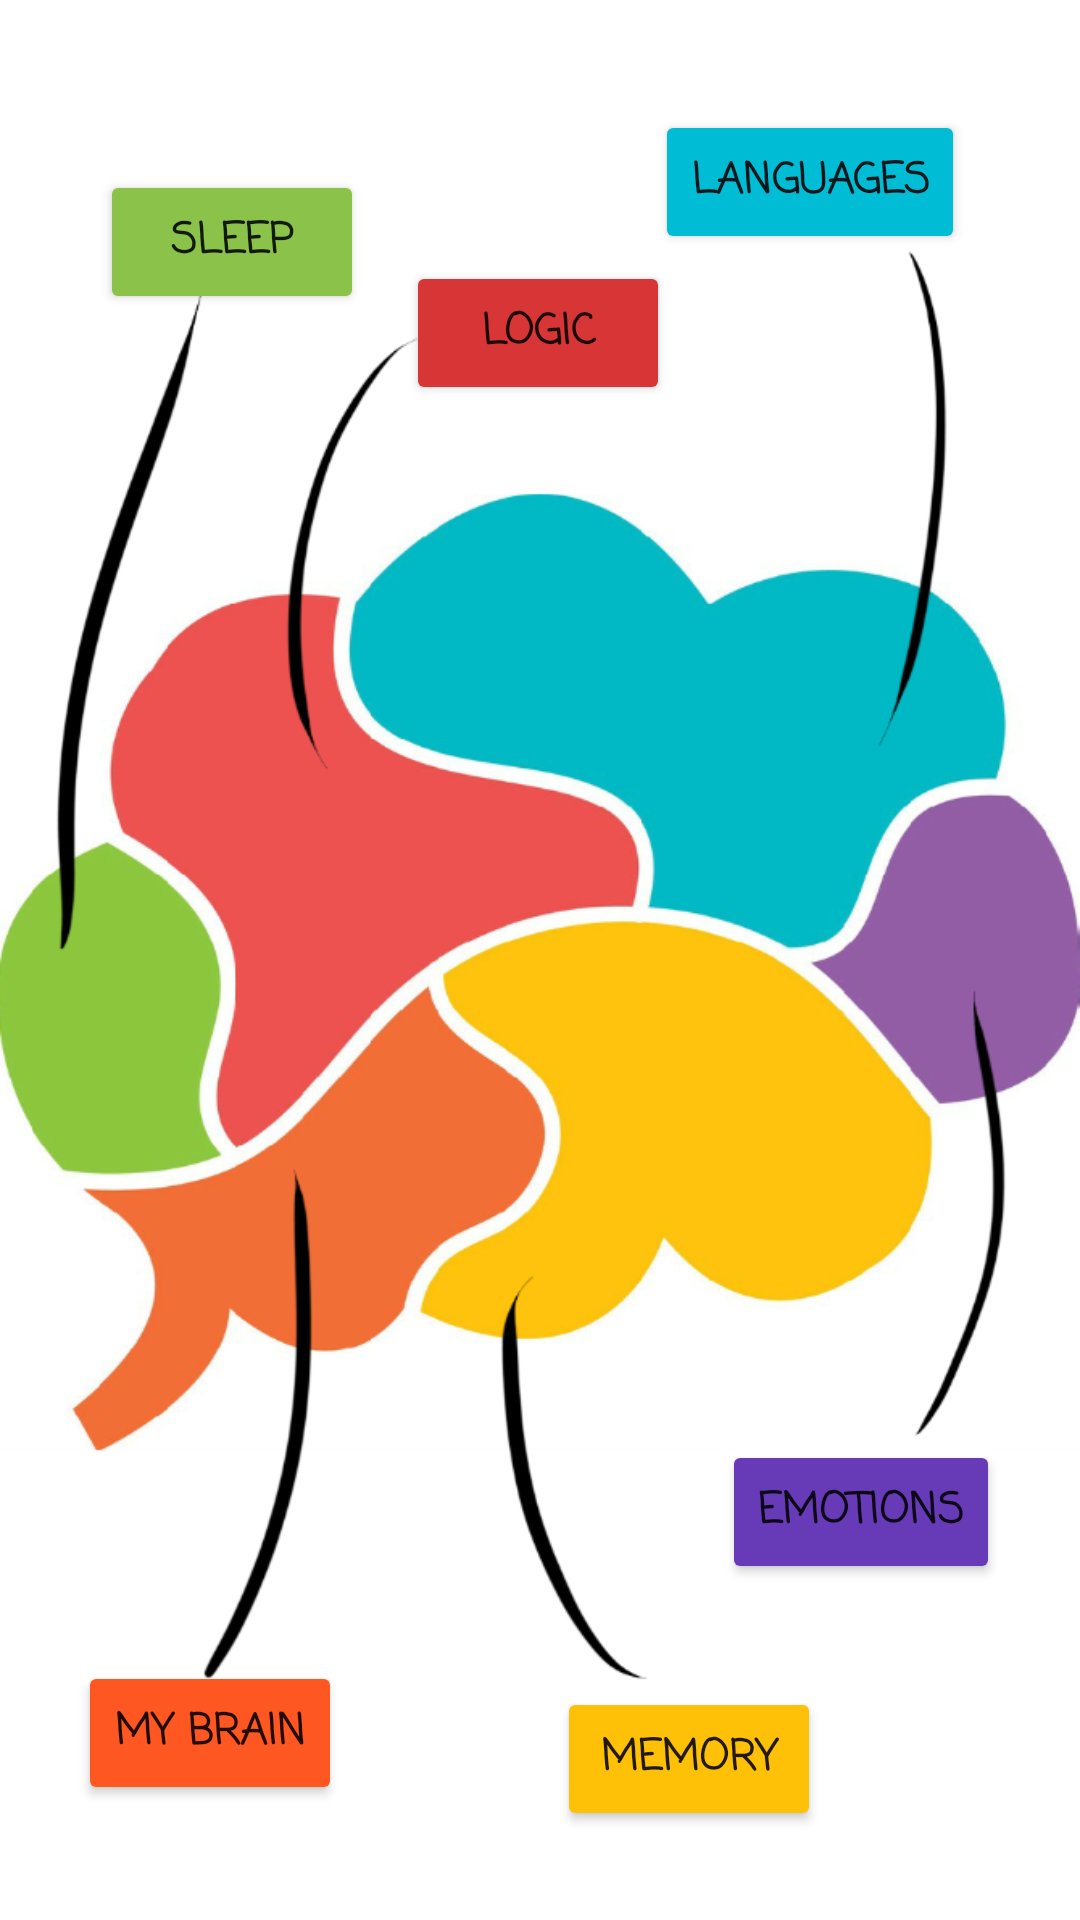

Layout XML and referenced resources for this Android screen:
<!-- AndroidManifest.xml: application theme Theme.Brainjacked -->
<!-- res/layout/brain_activity.xml -->
<?xml version="1.0" encoding="utf-8"?>
<androidx.constraintlayout.widget.ConstraintLayout xmlns:android="http://schemas.android.com/apk/res/android"
    xmlns:app="http://schemas.android.com/apk/res-auto"
    xmlns:tools="http://schemas.android.com/tools"
    android:id="@+id/menu"
    android:layout_width="match_parent"
    android:gravity="center"
    android:layout_height="match_parent">

    <ImageView
        android:id="@+id/imageView"
        android:layout_width="wrap_content"
        android:layout_height="wrap_content"
        android:src="@drawable/brain_parted"
        app:layout_constraintBottom_toBottomOf="parent"
        app:layout_constraintEnd_toEndOf="parent"
        app:layout_constraintStart_toStartOf="parent"
        app:layout_constraintTop_toTopOf="parent" />

    <Button
        android:id="@+id/memory"
        android:layout_width="wrap_content"
        android:layout_height="wrap_content"
        android:text="Memory"
        android:backgroundTint="#FFC107"
        app:layout_constraintBottom_toBottomOf="parent"
        app:layout_constraintEnd_toEndOf="parent"
        app:layout_constraintHorizontal_bias="0.683"
        android:textStyle="bold"
        app:layout_constraintStart_toStartOf="parent"
        app:layout_constraintTop_toTopOf="@+id/imageView"
        app:layout_constraintVertical_bias="0.95" />

    <Button
        android:id="@+id/languages"
        android:layout_width="wrap_content"
        android:layout_height="wrap_content"
        android:backgroundTint="#00BCD4"
        android:text="Languages"
        android:textStyle="bold"
        app:layout_constraintBottom_toBottomOf="parent"
        app:layout_constraintEnd_toEndOf="parent"
        app:layout_constraintHorizontal_bias="0.85"
        app:layout_constraintStart_toStartOf="parent"
        app:layout_constraintTop_toTopOf="@+id/imageView"
        app:layout_constraintVertical_bias="0.062" />

    <Button
        android:id="@+id/emotions"
        android:layout_width="wrap_content"
        android:layout_height="wrap_content"
        android:backgroundTint="#673AB7"
        android:text="Emotions"
        app:layout_constraintBottom_toBottomOf="parent"
        app:layout_constraintEnd_toEndOf="parent"
        app:layout_constraintHorizontal_bias="0.9"
        android:textStyle="bold"
        app:layout_constraintStart_toStartOf="parent"
        app:layout_constraintTop_toTopOf="@+id/imageView"
        app:layout_constraintVertical_bias="0.811" />

    <Button
        android:id="@+id/logic"
        android:layout_width="wrap_content"
        android:layout_height="wrap_content"
        android:backgroundTint="#D83636"
        android:text="Logic"
        android:textStyle="bold"
        app:layout_constraintBottom_toBottomOf="parent"
        app:layout_constraintEnd_toEndOf="parent"
        app:layout_constraintHorizontal_bias="0.498"
        app:layout_constraintStart_toStartOf="parent"
        app:layout_constraintTop_toTopOf="@+id/imageView"
        app:layout_constraintVertical_bias="0.147" />

    <Button
        android:id="@+id/my_brain"
        android:layout_width="wrap_content"
        android:layout_height="wrap_content"
        android:backgroundTint="#FF5722"
        android:text="My Brain"
        app:layout_constraintBottom_toBottomOf="parent"
        app:layout_constraintEnd_toEndOf="parent"
        app:layout_constraintHorizontal_bias="0.095"
        android:textStyle="bold"
        app:layout_constraintStart_toStartOf="parent"
        app:layout_constraintTop_toTopOf="@+id/imageView"
        app:layout_constraintVertical_bias="0.935" />

    <Button
        android:id="@+id/sleep"
        android:layout_width="wrap_content"
        android:layout_height="wrap_content"
        android:backgroundTint="#8BC34A"
        android:text="sleep"
        android:textStyle="bold"
        app:layout_constraintBottom_toBottomOf="parent"
        app:layout_constraintEnd_toEndOf="parent"
        app:layout_constraintHorizontal_bias="0.123"
        app:layout_constraintStart_toStartOf="parent"
        app:layout_constraintTop_toTopOf="@+id/imageView"
        app:layout_constraintVertical_bias="0.096" />
</androidx.constraintlayout.widget.ConstraintLayout>
<!-- resources referenced by this layout -->
<resources>
  <!-- drawable brain_parted: png bitmap (drawable, 202969 bytes) -->
  <style name="Theme.Brainjacked" parent="Theme.MaterialComponents.DayNight.DarkActionBar">
          
          <item name="colorPrimary">@color/purple_500</item>
          <item name="colorPrimaryVariant">@color/purple_700</item>
          <item name="colorOnPrimary">@color/white</item>
          
          <item name="colorSecondary">@color/teal_200</item>
          <item name="colorSecondaryVariant">@color/teal_700</item>
          <item name="colorOnSecondary">@color/black</item>
          
          <item name="android:statusBarColor" tools:targetApi="l">?attr/colorPrimaryVariant</item>
          
          <item name="fontFamily">casual</item>
      </style>
  <color name="purple_500">#8E8E8E</color>
  <color name="purple_700">#1B1B1B</color>
  <color name="white">#FFFFFFFF</color>
  <color name="teal_200">#FF03DAC5</color>
  <color name="teal_700">#FF018786</color>
  <color name="black">#FF000000</color>
</resources>
